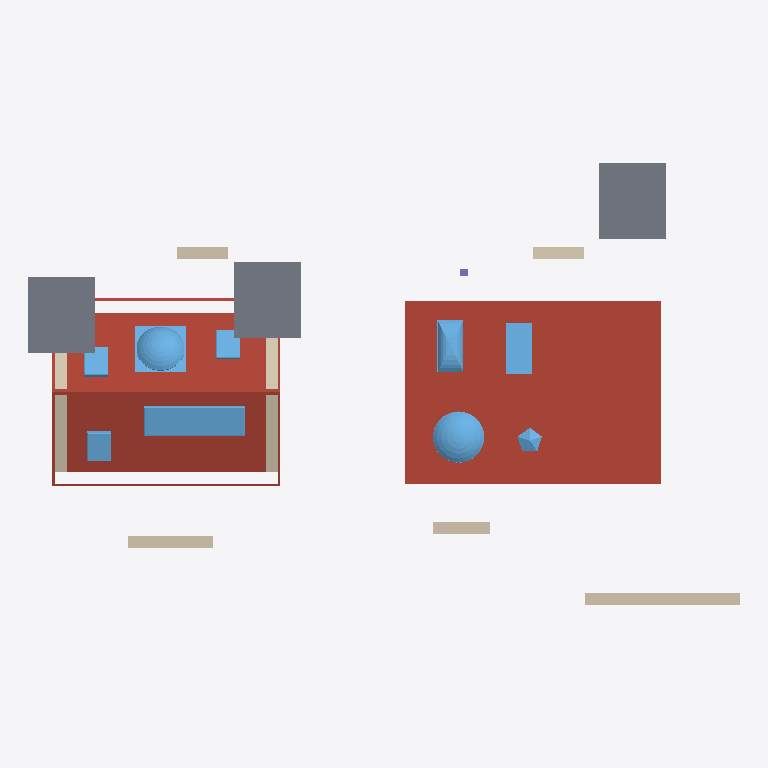
Plan cut of the same IFC building model at storey 'OG' (level 4.00 m, cut at 5.40 m), seen from above with north up, elements coloured by IFC class: 9 windows (light blue), 7 walls (beige), 3 slabs (grey), 2 roofs (red-brown), 1 column (violet). Cut surfaces are drawn darker.
Extent 27.9 m × 17.3 m × 10.2 m (x, y, z). Storeys (2): EG at 0.00 m; OG at 4.00 m. Elements (42): 16 IfcWindow, 14 IfcWall, 9 IfcSlab, 2 IfcRoof, 1 IfcColumn.

HEADER;
FILE_DESCRIPTION(('ViewDefinition [ReferenceView_V1.2]','ExchangeRequirement [Architecture]','Option [Elements to export: Visible elements (on all stories)]','Option [Partial Structure Display: Entire Model]','Option [IFC Domain: All]','Option [Structural Function: All Elements]','Option [Convert Grid elements: On]','Option [Convert 2D symbols of Doors and Windows: Off]','[20 more]'),'2;1');
FILE_NAME('C:\\Users\\fisch\\OneDrive\\Dokumente\\01-Eigene-Dateien\\TU-Wien\\05-Projekte\\','2026-03-05T16:31:39',('Architect'),('Building Designer Office'),'DDS_IFC v3.0','Graphisoft - Archicad - 28.2.2','The authorising person');
FILE_SCHEMA(('IFC4'));
ENDSEC;
DATA;
#1=IFCPROJECT('344O7vICcwH8qAEnwJDjSU',#2,'Projekt',$,$,$,$,(#3),#4);
#27=IFCSITE('20FpTZCqJy2vhVJYtjuIce',#2,'Gelände',$,$,#185,$,$,.ELEMENT.,(48,13,0,0),(16,22,0,0),156.68,$,$);
#568=IFCBUILDING('3ULzlJzYnwJinBLcnSC8UK',#2,'Gebäude',$,$,#567,$,$,.ELEMENT.,$,$,$);
#4525=IFCBUILDINGSTOREY('2bn$7EJoCNoHirLmdnA37V',#2,'EG',$,$,#3656,$,$,.ELEMENT.,0.0);
#4528=IFCBUILDINGSTOREY('0R1Nkc5hXl0QNXB1az2YQ0',#2,'OG',$,$,#3657,$,$,.ELEMENT.,4.0);
#2569=IFCROOF('2FKMK9A$b899u4tItH3TT7',#2,'Dach-007',$,$,#4321,#464,'8F516509-2BF9-4824-9E04-DD2DD10DD747',.NOTDEFINED.);
#655=IFCROOF('3g5cNyk_v6sP3a7ZNj3Ief',#2,'Dach-005',$,$,#3720,#190,'EA1665FC-BBEE-46D9-90E4-1E35ED0D2A29',.NOTDEFINED.);
#2557=IFCSLAB('2VOnBFCZv20RyWOH83yX1q',#2,'Decke-004',$,$,#4305,#461,'9F6312CF-323E-4201-BF20-611203F21074',.NOTDEFINED.);
#3565=IFCSLAB('28Yh9UJ$zDTgky_kOYczUN',#2,'Decke-004',$,$,#4443,#524,'888AB25E-4FFF-4D76-ABBC-FAE6229BD797',.NOTDEFINED.);
#3573=IFCSLAB('0J0hvoMFf6Iu4_DG81YZcw',#2,'Decke-004',$,$,#4452,#527,'1302BE72-58FA-464B-813E-3502018A39BA',.NOTDEFINED.);
#1135=IFCWINDOW('1PPMfmujTECxGAQu7938iV',#2,'DFenst-002',$,$,#3784,#252,'59656A70-E2D7-4E33-B40A-6B81C90C8B1F',1.2,3.9,.SKYLIGHT.,$,$);
#1326=IFCWINDOW('0hVLQNsir9ShWoJkQNzr2K',#2,'DFenst-011',$,$,#3856,#269,'2B7D5697-DACD-4972-B832-4EE697F75094',2.0,2.0,.SKYLIGHT.,$,$);
#3541=IFCWINDOW('0wdLmg2tD4bxeI8NWpmX$v',#2,'DFenst-012',$,$,#4431,#521,'3A9D5C2A-0B73-4497-BA12-217833C21FF9',2.0,2.0,.LIGHTDOME.,$,$);
#3648=IFCWALL('1N5yNeNNn8UeuYxtUE1dQQ',#2,'Wand-015',$,$,#4508,#550,'5717C5E8-5D7C-487A-8E22-EF778E06769A',.NOTDEFINED.);
#1150=IFCWALL('0tAfWbpqH0DeAZNf4Qo1Jp',#2,'Wand-018',$,$,#3824,#260,'372A9825-CF44-4036-82A3-5E911AC814F3',.NOTDEFINED.);
#1337=IFCWALL('0mY9ZnqxX4fuR6GvNXIxS6',#2,'Wand-020',$,$,#3868,#272,'308898F1-D3B8-44A7-86C6-4395E14BB706',.NOTDEFINED.);
#2885=IFCWINDOW('2fGakBWBHBSehJFWE0D7pJ',#2,'DFenst-010',$,$,#4407,#489,'A9424B8B-80B4-4B72-8AD3-3E0380347CD3',2.0,1.0,.LIGHTDOME.,$,$);
#3115=IFCWINDOW('1Ad5yFdZPE1fJU57bLcXeK',#2,'DFenst-011',$,$,#4419,#514,'4A9C5F0F-9E36-4E06-94DE-1479559A1A14',2.0,1.0,.LIGHTDOME.,$,$);
#3644=IFCWALL('1QSj6fhbz28ejXtsb6YGOr',#2,'Wand-015',$,$,#4491,#546,'5A72D1A9-AE5F-4222-8B61-DF6946890635',.NOTDEFINED.);
#948=IFCWINDOW('03g694qMD4FvOKwG18CAnd',#2,'DFenst-001',$,$,#3766,#227,'03A86244-D163-443F-9614-E9004830AC67',1.2,0.9,.SKYLIGHT.,$,$);
#3645=IFCWALL('0xQ8EWEyjFJPaUic01w8KY',#2,'Wand-015',$,$,#4502,#548,'3B6883A0-3BCB-4F4D-991E-B26001E88522',.NOTDEFINED.);
#1139=IFCWINDOW('3fsHd52BT5d9PHS0i7dqU6',#2,'DFenst-004',$,$,#3812,#257,'E9D919C5-08B7-459C-9651-700B079F4786',1.2,0.9,.SKYLIGHT.,$,$);
#1137=IFCWINDOW('3r_0x5PIfFMwioM6X3ylat',#2,'DFenst-004',$,$,#3785,#255,'F5F80EC5-652A-4F5B-AB32-586843F2F937',1.2,0.9,.SKYLIGHT.,$,$);
#3640=IFCWALL('13qyY86ETFdBRKh9QGZT68',#2,'Wand-015',$,$,#4479,#542,'43D3C888-18E7-4F9C-B6D4-AC96908DD188',.NOTDEFINED.);
#3642=IFCWALL('1x0yGUuKjB8hvHqpdfNS62',#2,'Wand-015',$,$,#4490,#544,'7B03C41E-E14B-4B22-BE51-D339E95DC182',.NOTDEFINED.);
#2805=IFCWINDOW('3EWKCNoXHFMQNLNlmr6rT0',#2,'DFenst-012',$,$,#4394,#479,'CE814317-CA14-4F59-A5D5-5EFC351B5740',0.904508,0.951057,.LIGHTDOME.,$,$);
#2490=IFCCOLUMN('1ItAFTbCP2xetALATUduio',#2,'Stütze-005',$,$,#4273,#448,'52DCA3DD-94C6-42EE-8DCA-54A75E9F8B32',.NOTDEFINED.);
ENDSEC;
